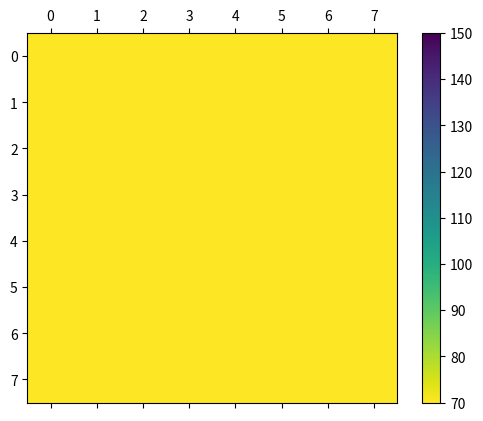

Here is the Python script that generated this plot: (Note: this script raises an exception after producing the figure.)
#!/usr/bin/env python3
import matplotlib.pyplot as plt
import matplotlib.animation as ani
import numpy as np

VMIN=70
VMAX=150

def create_fig(array_size: tuple):
    fig, ax = plt.subplots()

    cax = ax.matshow(np.zeros(array_size), cmap="viridis_r", vmin=VMIN, vmax=VMAX)
    fig.colorbar(cax, ax=ax)
    plt.draw()
    return fig, ax, cax

def update_fig(fig, ax, zone_data: np.ndarray):
    cax = ax.matshow(zone_data, cmap="viridis_r", vmin=VMIN, vmax=VMAX)
        
    plt.draw()

    plt.pause(1/15)
    return

def update_data_arr(data: np.ndarray, idx: int, value: int):
    row = idx // data.shape[0]
    col = idx % data.shape[1]
    data[row, col] = value
    return data


def update_ani(frame, data, cax):
    cax.set_array(data.iloc[frame]["vl53l8cx_distances_raw"])
    return cax


def main():
    data_size = (8,8)
    
    fig = create_fig(data_size)

    while True:
        update_fig()
        fig.show()
    return

if __name__ == "__main__":
    main()
